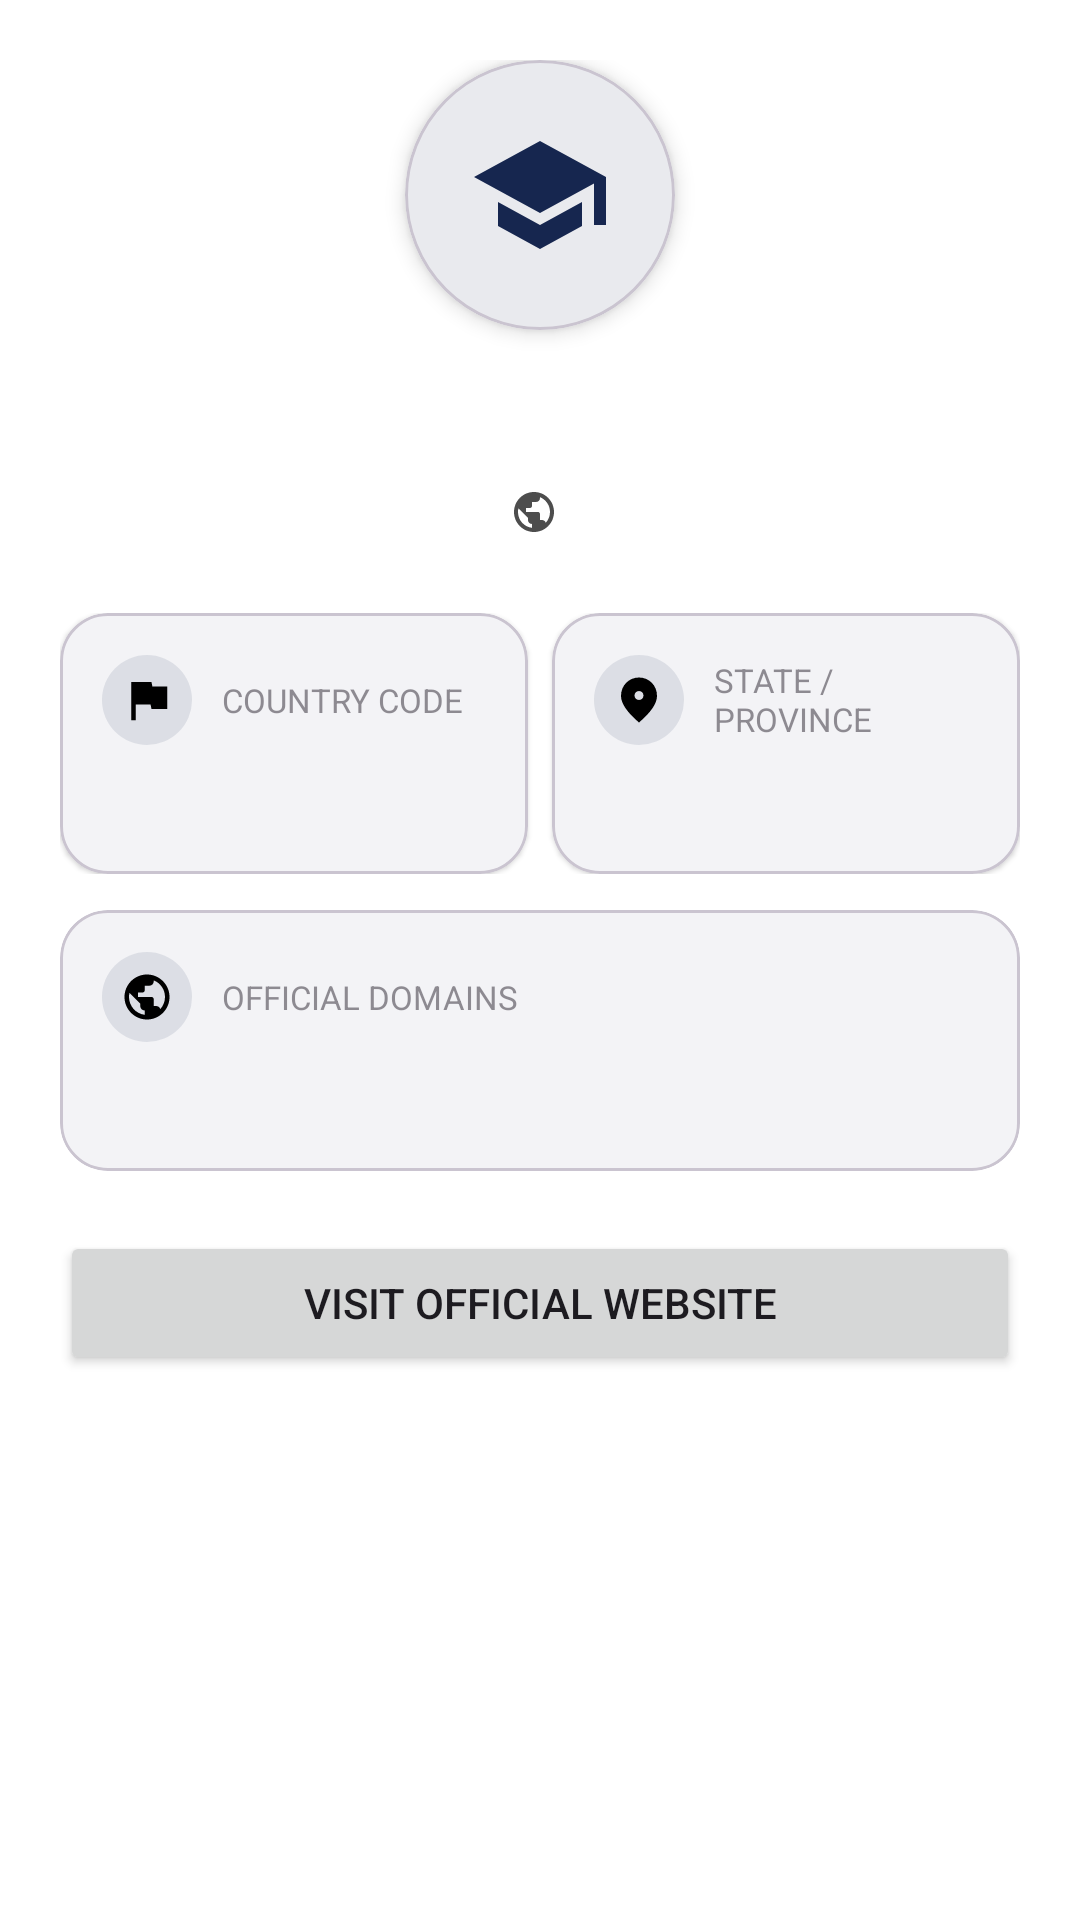

Layout XML and referenced resources for this Android screen:
<!-- AndroidManifest.xml: application theme Theme.UniDex -->
<!-- res/layout/fragment_university_detail.xml -->
<?xml version="1.0" encoding="utf-8"?>
<androidx.core.widget.NestedScrollView
    xmlns:android="http://schemas.android.com/apk/res/android"
    xmlns:app="http://schemas.android.com/apk/res-auto"
    android:layout_width="match_parent"
    android:layout_height="match_parent">

    <LinearLayout
        android:layout_width="match_parent"
        android:layout_height="wrap_content"
        android:gravity="center_horizontal"
        android:orientation="vertical"
        android:padding="20dp">

        <com.google.android.material.card.MaterialCardView
            android:layout_width="90dp"
            android:layout_height="90dp"
            app:cardBackgroundColor="@color/white"
            app:cardCornerRadius="45dp"
            app:cardElevation="4dp">

            <ImageView
                android:layout_width="48dp"
                android:layout_height="48dp"
                android:layout_gravity="center"
                android:contentDescription="@null"
                android:src="@drawable/ic_university_24"
                app:tint="@color/colorUniDexPrimary" />
        </com.google.android.material.card.MaterialCardView>

        <TextView
            android:id="@+id/tvName"
            android:layout_width="match_parent"
            android:layout_height="wrap_content"
            android:layout_marginTop="16dp"
            android:gravity="center"
            android:textSize="22sp"
            android:textStyle="bold" />

        <LinearLayout
            android:layout_width="wrap_content"
            android:layout_height="wrap_content"
            android:layout_marginTop="6dp"
            android:gravity="center_vertical"
            android:orientation="horizontal">

            <ImageView
                android:layout_width="16dp"
                android:layout_height="16dp"
                android:alpha="0.7"
                android:contentDescription="@null"
                android:src="@drawable/ic_globe_24"
                app:tint="?attr/colorOnBackground" />

            <TextView
                android:id="@+id/tvCountry"
                android:layout_width="wrap_content"
                android:layout_height="wrap_content"
                android:layout_marginStart="4dp"
                android:alpha="0.7" />
        </LinearLayout>

        
        <LinearLayout
            android:layout_width="match_parent"
            android:layout_height="wrap_content"
            android:layout_marginTop="24dp"
            android:orientation="horizontal">

            
            <com.google.android.material.card.MaterialCardView
                android:layout_width="0dp"
                android:layout_height="match_parent"
                android:layout_marginEnd="8dp"
                android:layout_weight="1"
                app:cardCornerRadius="16dp"
                app:cardElevation="1dp">

                <LinearLayout
                    android:layout_width="match_parent"
                    android:layout_height="wrap_content"
                    android:orientation="vertical"
                    android:padding="14dp">

                    <LinearLayout
                        android:layout_width="match_parent"
                        android:layout_height="wrap_content"
                        android:gravity="center_vertical"
                        android:orientation="horizontal">

                        <ImageView
                            android:layout_width="30dp"
                            android:layout_height="30dp"
                            android:background="@drawable/bg_icon_circle"
                            android:contentDescription="@null"
                            android:padding="6dp"
                            android:src="@drawable/ic_flag_24"
                            app:tint="?attr/colorOnSurface" />

                        <TextView
                            android:layout_width="0dp"
                            android:layout_height="wrap_content"
                            android:layout_marginStart="10dp"
                            android:layout_weight="1"
                            android:alpha="0.6"
                            android:text="@string/label_country_code_short"
                            android:textAllCaps="true"
                            android:textSize="11sp" />
                    </LinearLayout>

                    <TextView
                        android:id="@+id/tvCountryCode"
                        android:layout_width="match_parent"
                        android:layout_height="wrap_content"
                        android:layout_marginTop="10dp"
                        android:textStyle="bold" />
                </LinearLayout>
            </com.google.android.material.card.MaterialCardView>

            
            <com.google.android.material.card.MaterialCardView
                android:layout_width="0dp"
                android:layout_height="match_parent"
                android:layout_weight="1"
                app:cardCornerRadius="16dp"
                app:cardElevation="1dp">

                <LinearLayout
                    android:layout_width="match_parent"
                    android:layout_height="wrap_content"
                    android:orientation="vertical"
                    android:padding="14dp">

                    <LinearLayout
                        android:layout_width="match_parent"
                        android:layout_height="wrap_content"
                        android:gravity="center_vertical"
                        android:orientation="horizontal">

                        <ImageView
                            android:layout_width="30dp"
                            android:layout_height="30dp"
                            android:background="@drawable/bg_icon_circle"
                            android:contentDescription="@null"
                            android:padding="6dp"
                            android:src="@drawable/ic_pin_24"
                            app:tint="?attr/colorOnSurface" />

                        <TextView
                            android:layout_width="0dp"
                            android:layout_height="wrap_content"
                            android:layout_marginStart="10dp"
                            android:layout_weight="1"
                            android:alpha="0.6"
                            android:text="@string/label_state_province"
                            android:textAllCaps="true"
                            android:textSize="11sp" />
                    </LinearLayout>

                    <TextView
                        android:id="@+id/tvStateProvince"
                        android:layout_width="match_parent"
                        android:layout_height="wrap_content"
                        android:layout_marginTop="10dp"
                        android:textStyle="bold" />
                </LinearLayout>
            </com.google.android.material.card.MaterialCardView>
        </LinearLayout>

        
        <com.google.android.material.card.MaterialCardView
            android:layout_width="match_parent"
            android:layout_height="wrap_content"
            android:layout_marginTop="12dp"
            app:cardCornerRadius="16dp"
            app:cardElevation="1dp">

            <LinearLayout
                android:layout_width="match_parent"
                android:layout_height="wrap_content"
                android:orientation="vertical"
                android:padding="14dp">

                <LinearLayout
                    android:layout_width="match_parent"
                    android:layout_height="wrap_content"
                    android:gravity="center_vertical"
                    android:orientation="horizontal">

                    <ImageView
                        android:layout_width="30dp"
                        android:layout_height="30dp"
                        android:background="@drawable/bg_icon_circle"
                        android:contentDescription="@null"
                        android:padding="6dp"
                        android:src="@drawable/ic_globe_24"
                        app:tint="?attr/colorOnSurface" />

                    <TextView
                        android:layout_width="0dp"
                        android:layout_height="wrap_content"
                        android:layout_marginStart="10dp"
                        android:layout_weight="1"
                        android:alpha="0.6"
                        android:text="@string/label_domains"
                        android:textAllCaps="true"
                        android:textSize="11sp" />
                </LinearLayout>

                <TextView
                    android:id="@+id/tvDomains"
                    android:layout_width="match_parent"
                    android:layout_height="wrap_content"
                    android:layout_marginTop="10dp"
                    android:textStyle="bold" />
            </LinearLayout>
        </com.google.android.material.card.MaterialCardView>

        
        <Button
            android:id="@+id/btnVisitWebsite"
            android:layout_width="match_parent"
            android:layout_height="wrap_content"
            android:layout_marginTop="20dp"
            android:text="@string/btn_visit_website" />

    </LinearLayout>
</androidx.core.widget.NestedScrollView>
<!-- resources referenced by this layout -->
<resources>
  <color name="colorUniDexPrimary">#16264F</color>
  <color name="white">#FFFFFFFF</color>
  <!-- drawable bg_icon_circle (drawable) -->
  <shape xmlns:android="http://schemas.android.com/apk/res/android"
      android:shape="oval">
      <solid android:color="@color/iconCircleBg"/>
  </shape>
  <!-- drawable ic_flag_24 (drawable) -->
  <vector xmlns:android="http://schemas.android.com/apk/res/android"
      android:width="24dp" android:height="24dp"
      android:viewportWidth="24" android:viewportHeight="24">
      <path android:fillColor="#FF000000"
          android:pathData="M14.4,6L14,4H5v17h2v-7h6.6l0.4,2h7V6z"/>
  </vector>
  <!-- drawable ic_globe_24 (drawable) -->
  <vector xmlns:android="http://schemas.android.com/apk/res/android"
      android:width="24dp" android:height="24dp"
      android:viewportWidth="24" android:viewportHeight="24">
      <path android:fillColor="#FF000000"
          android:pathData="M12,2C6.48,2 2,6.48 2,12s4.48,10 10,10 10,-4.48 10,-10S17.52,2 12,2zM11,19.93c-3.94,-0.49 -7,-3.85 -7,-7.93 0,-0.62 0.08,-1.21 0.21,-1.79L9,15v1c0,1.1 0.9,2 2,2v1.93zM17.9,17.39c-0.26,-0.81 -1,-1.39 -1.9,-1.39h-1v-3c0,-0.55 -0.45,-1 -1,-1L8,12v-2h2c0.55,0 1,-0.45 1,-1L11,7h2c1.1,0 2,-0.9 2,-2v-0.41c2.93,1.19 5,4.06 5,7.41 0,2.08 -0.8,3.97 -2.1,5.39z"/>
  </vector>
  <!-- drawable ic_pin_24 (drawable) -->
  <vector xmlns:android="http://schemas.android.com/apk/res/android"
      android:width="24dp" android:height="24dp"
      android:viewportWidth="24" android:viewportHeight="24">
      <path android:fillColor="#FF000000"
          android:pathData="M12,2c-4.2,0 -8,3.22 -8,8.2 0,3.32 2.67,7.25 8,11.8 5.33,-4.55 8,-8.48 8,-11.8C20,5.22 16.2,2 12,2zM12,12c-1.1,0 -2,-0.9 -2,-2s0.9,-2 2,-2 2,0.9 2,2 -0.9,2 -2,2z"/>
  </vector>
  <!-- drawable ic_university_24 (drawable) -->
  <vector xmlns:android="http://schemas.android.com/apk/res/android"
      android:width="24dp" android:height="24dp"
      android:viewportWidth="24" android:viewportHeight="24">
      <path android:fillColor="#FF000000"
          android:pathData="M5,13.18v4L12,21l7,-3.82v-4L12,17l-7,-3.82zM12,3L1,9l11,6 9,-4.91V17h2V9L12,3z"/>
  </vector>
  <string name="btn_visit_website">Visit official website</string>
  <string name="label_country_code_short">Country Code</string>
  <string name="label_domains">Official Domains</string>
  <string name="label_state_province">State / Province</string>
  <style name="Theme.UniDex" parent="Base.Theme.UniDex" />
  <color name="iconCircleBg">#1A16264F</color>
  <style name="Base.Theme.UniDex" parent="Theme.Material3.DayNight.NoActionBar">
          
          <item name="colorPrimary">@color/colorUniDexPrimary</item>
          <item name="colorOnPrimary">@color/white</item>
  
          
          <item name="android:windowBackground">@color/white</item>
          <item name="colorOnBackground">@color/black</item>
  
          
          <item name="colorSurface">@color/white</item>
          <item name="colorOnSurface">@color/black</item>
      </style>
  <color name="black">#FF000000</color>
</resources>
